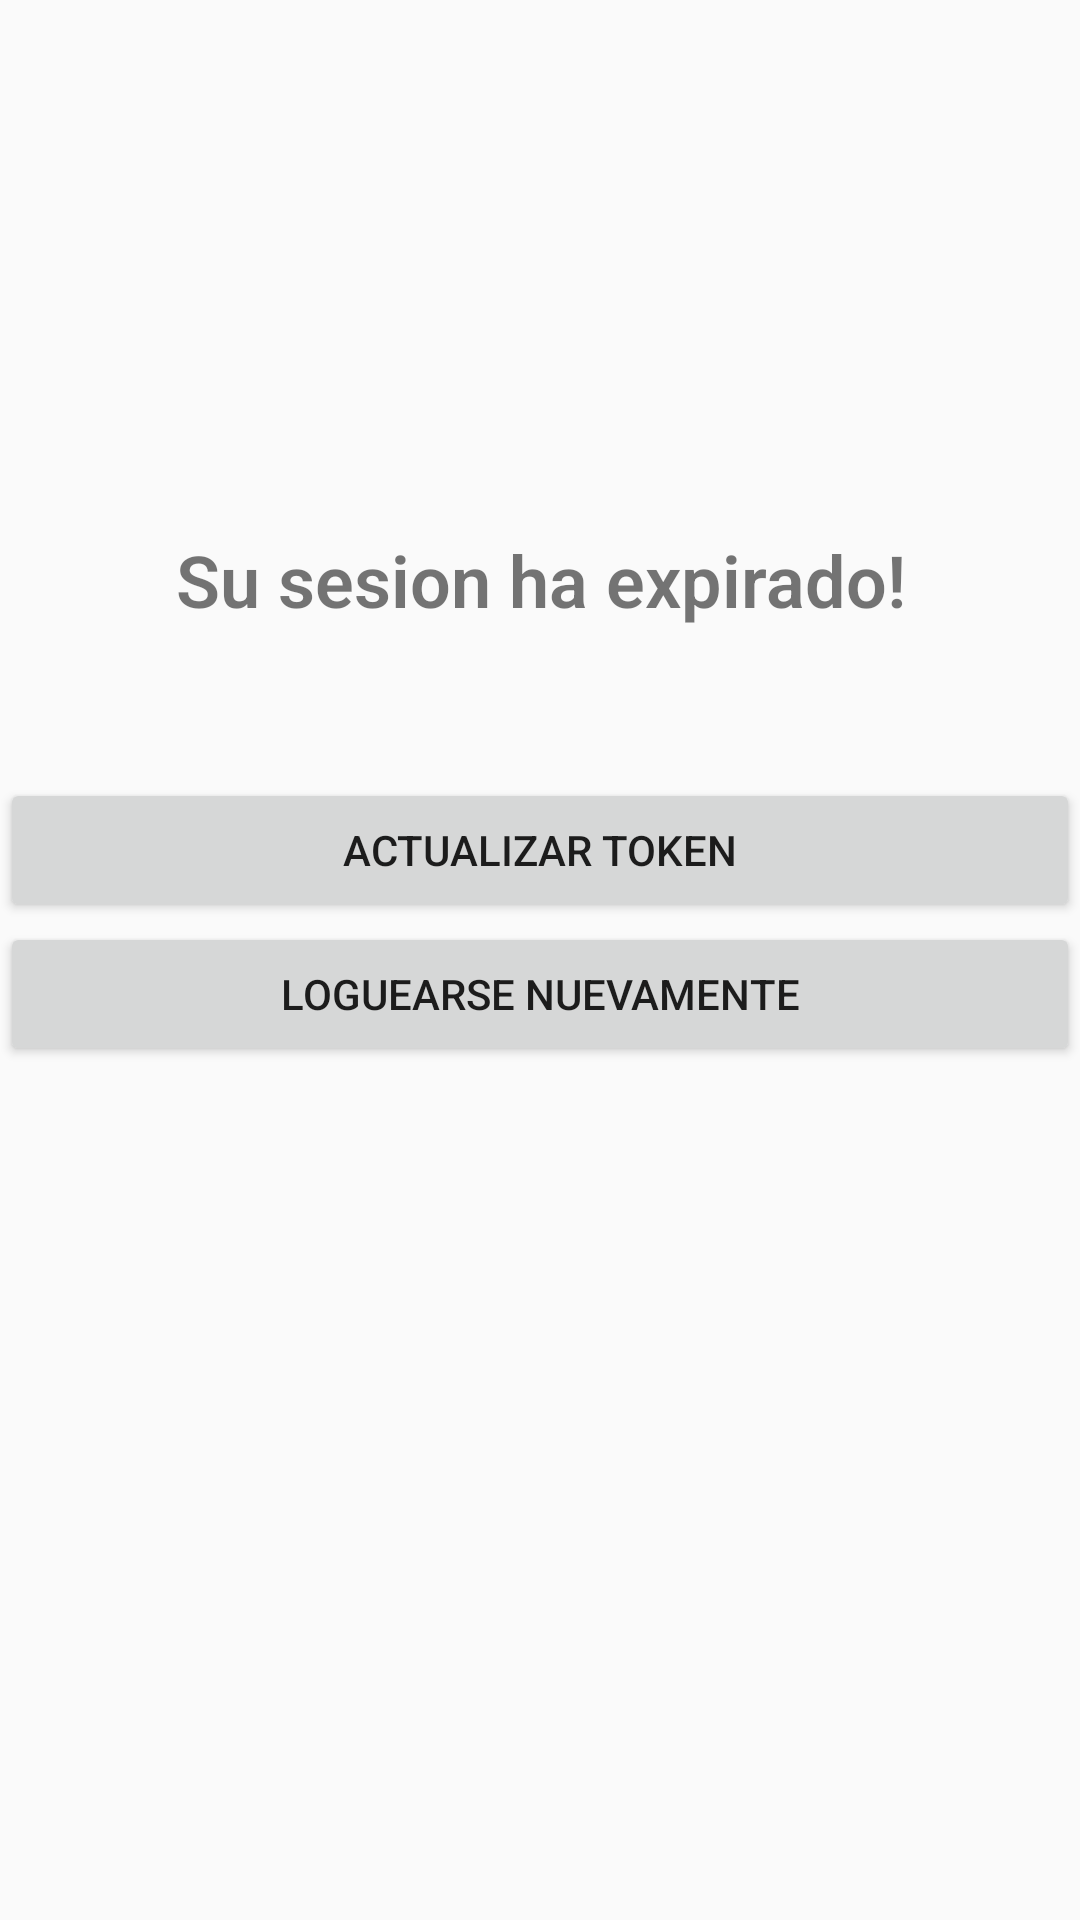

Here is an Android app screen rendered from its layout file. Give the layout XML and the strings, colors and styles it references.
<!-- AndroidManifest.xml: application theme AppTheme -->
<!-- res/layout/content_token.xml -->
<?xml version="1.0" encoding="utf-8"?>
<LinearLayout xmlns:android="http://schemas.android.com/apk/res/android"
    xmlns:app="http://schemas.android.com/apk/res-auto"
    xmlns:tools="http://schemas.android.com/tools"
    android:orientation="vertical" android:layout_width="match_parent"
    android:layout_height="match_parent">

    <ImageView
        android:id="@+id/imageView2"
        android:layout_width="match_parent"
        android:layout_height="177dp"
        tools:srcCompat="@tools:sample/avatars[13]" />

    <TextView
        android:id="@+id/textView3"
        android:layout_width="match_parent"
        android:layout_height="wrap_content"
        android:gravity="center_horizontal"
        android:text="Su sesion ha expirado!"
        android:textSize="24sp"
        android:textStyle="bold" />

    <Button
        android:id="@+id/update_token"
        android:layout_width="match_parent"
        android:layout_height="wrap_content"
        android:layout_marginTop="50dp"
        android:text="Actualizar Token" />

    <Button
        android:id="@+id/log_out"
        android:layout_width="match_parent"
        android:layout_height="wrap_content"
        android:text="Loguearse nuevamente" />
</LinearLayout>
<!-- resources referenced by this layout -->
<resources>
  <style name="AppTheme" parent="Theme.AppCompat.Light.DarkActionBar">
          
          <item name="colorPrimary">@color/colorPrimary</item>
          <item name="colorPrimaryDark">@color/colorPrimaryDark</item>
          <item name="colorAccent">@color/colorAccent</item>
  
          <item name="colorControlNormal">#ffffff</item>
          <item name="colorControlActivated">@color/accent</item>
          <item name="colorControlHighlight">@color/accent</item>
          <item name="android:textViewStyle">@style/RobotoTextViewStyle</item>
          <item name="android:autoCompleteTextViewStyle">@style/RobotoAutoCompleteTextViewStyle</item>
          <item name="android:editTextStyle">@style/RobotoEditTextStyle</item>
      </style>
  <color name="colorPrimary">#008577</color>
  <color name="colorPrimaryDark">#00574B</color>
  <color name="colorAccent">#D81B60</color>
  <color name="accent">#FFFFFF</color>
  <style name="RobotoTextViewStyle" parent="android:Widget.TextView">
          <item name="android:fontFamily">sans-serif-light</item>
      </style>
  <style name="RobotoAutoCompleteTextViewStyle" parent="android:Widget.AutoCompleteTextView">
          <item name="android:fontFamily">sans-serif-light</item>
      </style>
  <style name="RobotoEditTextStyle" parent="android:Widget.EditText">
          <item name="android:fontFamily">sans-serif-light</item>
      </style>
</resources>
